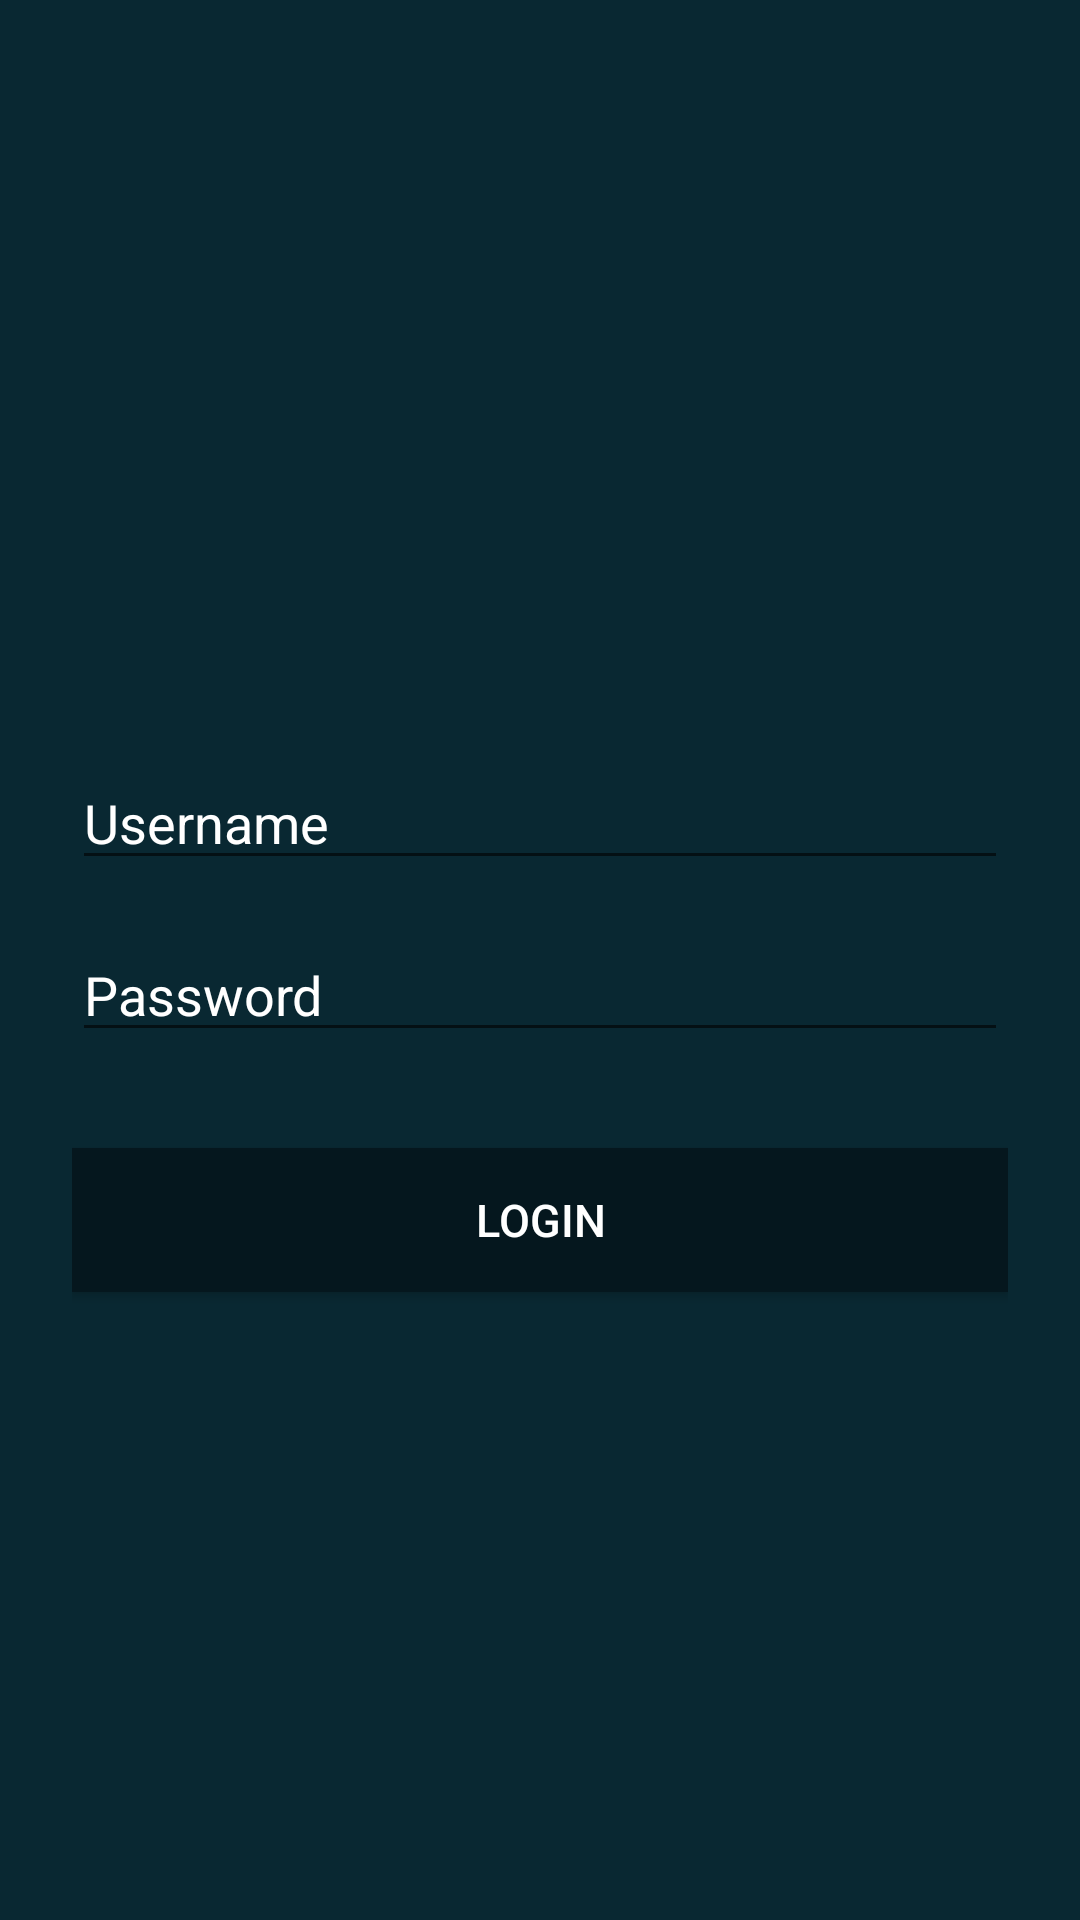

Here is an Android app screen rendered from its layout file. Give the layout XML and the strings, colors and styles it references.
<!-- AndroidManifest.xml: application theme AppTheme -->
<!-- res/layout/login.xml -->
<?xml version="1.0" encoding="utf-8"?>

<ScrollView xmlns:android="http://schemas.android.com/apk/res/android"
    xmlns:tools="http://schemas.android.com/tools"
    tools:context="com.champ.sa.smarthome.Login"
    android:layout_width="fill_parent"
    android:layout_height="fill_parent"
    android:fitsSystemWindows="true"
    android:background="#092832"
    >

    <LinearLayout
        android:orientation="vertical"
        android:layout_width="match_parent"
        android:layout_height="wrap_content"
        android:paddingTop="100dp"
        android:paddingLeft="24dp"
        android:paddingRight="24dp"
        >

        <ImageView
            android:layout_width="wrap_content"
            android:layout_height="72dp"
            android:layout_marginBottom="72dp"
            android:layout_gravity="center_horizontal"
            android:src="@drawable/logo"
            android:textColor="#FFF"
            android:textSize="36dp"
            android:textStyle="bold"
            android:fontFamily="casual"/>
        -->
        
        <LinearLayout
            android:layout_width="match_parent"
            android:layout_height="wrap_content"
            android:layout_marginTop="8dp"
            android:layout_marginBottom="8dp">
            <EditText android:id="@+id/input_user"
                android:layout_width="match_parent"
                android:layout_height="wrap_content"
                android:inputType="textEmailAddress"
                android:hint="Username"
                android:textColorHint="#FFF"
                android:textColor="#FFF"
                android:textIsSelectable="false"/>

        </LinearLayout>

        
        <LinearLayout
            android:layout_width="match_parent"
            android:layout_height="wrap_content"
            android:layout_marginTop="8dp"
            android:layout_marginBottom="8dp">
            <EditText android:id="@+id/input_password"
                android:layout_width="match_parent"
                android:layout_height="wrap_content"
                android:inputType="textPassword"
                android:hint="Password"
                android:textIsSelectable="false"
                android:textColorHint="#FFF"
                android:textColor="#FFF"/>
        </LinearLayout>

        <android.support.v7.widget.AppCompatButton
            android:id="@+id/btn_login"
            android:layout_width="fill_parent"
            android:layout_height="wrap_content"
            android:layout_marginTop="24dp"
            android:layout_marginBottom="24dp"
            android:padding="12dp"
            android:text="Login"
            android:textColor="#FFF"
            android:background="#05171E"
            android:textSize="15dp"
            />

    </LinearLayout>
</ScrollView>
<!-- resources referenced by this layout -->
<resources>
  <style name="AppTheme" parent="Theme.AppCompat.Light.DarkActionBar">
          
          <item name="colorPrimary">#05171E</item>
          <item name="colorPrimaryDark">#092832</item>
          <item name="colorAccent">@color/colorAccent</item>
      </style>
  <!-- not gathered from this repository: default colours our renderer supplied (Android Studio template values) -->
  <color name="colorAccent">#FF03DAC5</color>
</resources>
